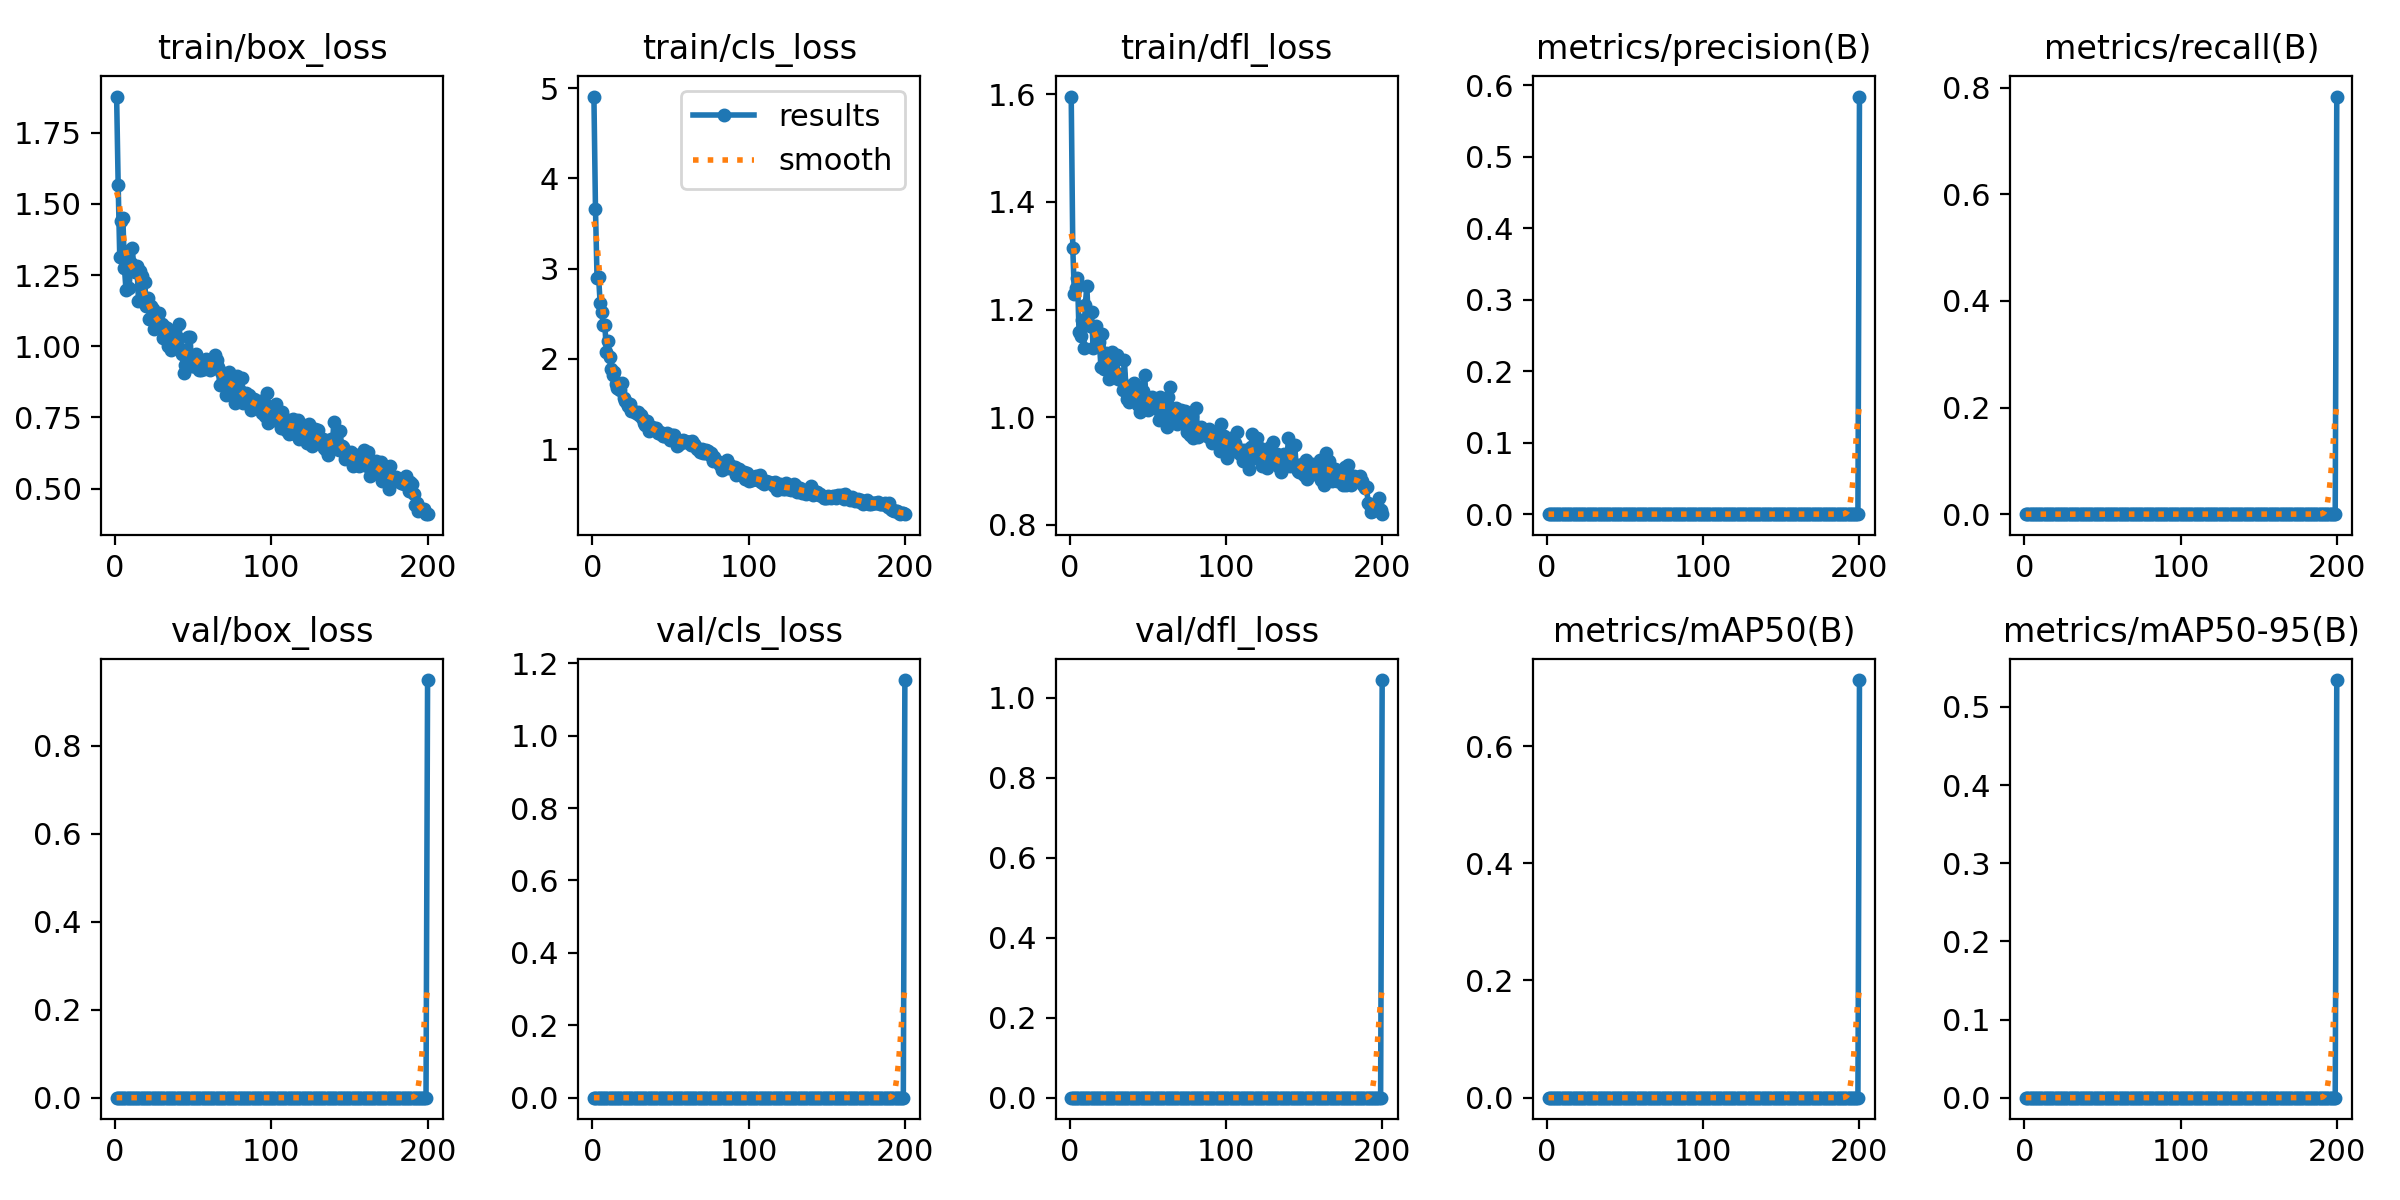

Source data for this figure (header and first rows):
epoch, train/box_loss, train/cls_loss, train/dfl_loss, metrics/precision(B), metrics/recall(B), metrics/mAP50(B), metrics/mAP50-95(B), val/box_loss, val/cls_loss, val/dfl_loss, lr/pg0, lr/pg1, lr/pg2
1, 1.877, 4.905, 1.595, 0, 0, 0, 0, 0, 0, 0, 0.0002167, 0.0002167, 0.0002167
2, 1.565, 3.658, 1.314, 0, 0, 0, 0, 0, 0, 0, 0.0004479, 0.0004479, 0.0004479
3, 1.315, 2.896, 1.229, 0, 0, 0, 0, 0, 0, 0, 0.0006767, 0.0006767, 0.0006767
4, 1.44, 2.906, 1.24, 0, 0, 0, 0, 0, 0, 0, 0.0009032, 0.0009032, 0.0009032
5, 1.451, 2.613, 1.259, 0, 0, 0, 0, 0, 0, 0, 0.001128, 0.001128, 0.001128
6, 1.276, 2.515, 1.158, 0, 0, 0, 0, 0, 0, 0, 0.001349, 0.001349, 0.001349
7, 1.198, 2.378, 1.15, 0, 0, 0, 0, 0, 0, 0, 0.001569, 0.001569, 0.001569
8, 1.335, 2.375, 1.18, 0, 0, 0, 0, 0, 0, 0, 0.001609, 0.001609, 0.001609
9, 1.203, 2.078, 1.129, 0, 0, 0, 0, 0, 0, 0, 0.001601, 0.001601, 0.001601
10, 1.294, 2.196, 1.209, 0, 0, 0, 0, 0, 0, 0, 0.001593, 0.001593, 0.001593
11, 1.347, 2.025, 1.243, 0, 0, 0, 0, 0, 0, 0, 0.001584, 0.001584, 0.001584
12, 1.277, 1.888, 1.174, 0, 0, 0, 0, 0, 0, 0, 0.001576, 0.001576, 0.001576
13, 1.262, 1.82, 1.17, 0, 0, 0, 0, 0, 0, 0, 0.001568, 0.001568, 0.001568
14, 1.283, 1.857, 1.195, 0, 0, 0, 0, 0, 0, 0, 0.00156, 0.00156, 0.00156
15, 1.16, 1.726, 1.129, 0, 0, 0, 0, 0, 0, 0, 0.001551, 0.001551, 0.001551
16, 1.263, 1.675, 1.164, 0, 0, 0, 0, 0, 0, 0, 0.001543, 0.001543, 0.001543
17, 1.245, 1.663, 1.169, 0, 0, 0, 0, 0, 0, 0, 0.001535, 0.001535, 0.001535
18, 1.166, 1.651, 1.134, 0, 0, 0, 0, 0, 0, 0, 0.001527, 0.001527, 0.001527
19, 1.224, 1.732, 1.14, 0, 0, 0, 0, 0, 0, 0, 0.001519, 0.001519, 0.001519
20, 1.141, 1.565, 1.094, 0, 0, 0, 0, 0, 0, 0, 0.00151, 0.00151, 0.00151
21, 1.169, 1.538, 1.155, 0, 0, 0, 0, 0, 0, 0, 0.001502, 0.001502, 0.001502
22, 1.097, 1.513, 1.09, 0, 0, 0, 0, 0, 0, 0, 0.001494, 0.001494, 0.001494
23, 1.14, 1.473, 1.119, 0, 0, 0, 0, 0, 0, 0, 0.001486, 0.001486, 0.001486
24, 1.13, 1.496, 1.1, 0, 0, 0, 0, 0, 0, 0, 0.001477, 0.001477, 0.001477
25, 1.061, 1.418, 1.071, 0, 0, 0, 0, 0, 0, 0, 0.001469, 0.001469, 0.001469
26, 1.09, 1.421, 1.114, 0, 0, 0, 0, 0, 0, 0, 0.001461, 0.001461, 0.001461
27, 1.114, 1.41, 1.121, 0, 0, 0, 0, 0, 0, 0, 0.001453, 0.001453, 0.001453
28, 1.117, 1.403, 1.089, 0, 0, 0, 0, 0, 0, 0, 0.001444, 0.001444, 0.001444
29, 1.079, 1.414, 1.082, 0, 0, 0, 0, 0, 0, 0, 0.001436, 0.001436, 0.001436
30, 1.077, 1.379, 1.116, 0, 0, 0, 0, 0, 0, 0, 0.001428, 0.001428, 0.001428
31, 1.029, 1.381, 1.071, 0, 0, 0, 0, 0, 0, 0, 0.001419, 0.001419, 0.001419
32, 1.067, 1.347, 1.08, 0, 0, 0, 0, 0, 0, 0, 0.001411, 0.001411, 0.001411
33, 1.066, 1.285, 1.069, 0, 0, 0, 0, 0, 0, 0, 0.001403, 0.001403, 0.001403
34, 1.003, 1.271, 1.051, 0, 0, 0, 0, 0, 0, 0, 0.001395, 0.001395, 0.001395
35, 1.044, 1.306, 1.107, 0, 0, 0, 0, 0, 0, 0, 0.001386, 0.001386, 0.001386
36, 0.986, 1.196, 1.056, 0, 0, 0, 0, 0, 0, 0, 0.001378, 0.001378, 0.001378
37, 1.05, 1.244, 1.033, 0, 0, 0, 0, 0, 0, 0, 0.00137, 0.00137, 0.00137
38, 1.01, 1.241, 1.029, 0, 0, 0, 0, 0, 0, 0, 0.001362, 0.001362, 0.001362
39, 0.9972, 1.22, 1.041, 0, 0, 0, 0, 0, 0, 0, 0.001353, 0.001353, 0.001353
40, 1.028, 1.208, 1.06, 0, 0, 0, 0, 0, 0, 0, 0.001345, 0.001345, 0.001345
41, 1.077, 1.235, 1.064, 0, 0, 0, 0, 0, 0, 0, 0.001337, 0.001337, 0.001337
42, 0.9892, 1.178, 1.039, 0, 0, 0, 0, 0, 0, 0, 0.001329, 0.001329, 0.001329
43, 0.9722, 1.187, 1.059, 0, 0, 0, 0, 0, 0, 0, 0.00132, 0.00132, 0.00132
44, 0.9079, 1.164, 1.022, 0, 0, 0, 0, 0, 0, 0, 0.001312, 0.001312, 0.001312
45, 0.9341, 1.139, 1.01, 0, 0, 0, 0, 0, 0, 0, 0.001304, 0.001304, 0.001304
46, 0.9689, 1.15, 1.014, 0, 0, 0, 0, 0, 0, 0, 0.001296, 0.001296, 0.001296
47, 1.032, 1.163, 1.05, 0, 0, 0, 0, 0, 0, 0, 0.001287, 0.001287, 0.001287
48, 1.033, 1.176, 1.079, 0, 0, 0, 0, 0, 0, 0, 0.001279, 0.001279, 0.001279
49, 0.9319, 1.159, 1.026, 0, 0, 0, 0, 0, 0, 0, 0.001271, 0.001271, 0.001271
50, 0.9301, 1.105, 1.014, 0, 0, 0, 0, 0, 0, 0, 0.001263, 0.001263, 0.001263
51, 0.9661, 1.154, 1.036, 0, 0, 0, 0, 0, 0, 0, 0.001254, 0.001254, 0.001254
52, 0.9723, 1.158, 1.034, 0, 0, 0, 0, 0, 0, 0, 0.001246, 0.001246, 0.001246
53, 0.9381, 1.111, 1.037, 0, 0, 0, 0, 0, 0, 0, 0.001238, 0.001238, 0.001238
54, 0.918, 1.032, 1.018, 0, 0, 0, 0, 0, 0, 0, 0.00123, 0.00123, 0.00123
55, 0.916, 1.044, 1.023, 0, 0, 0, 0, 0, 0, 0, 0.001221, 0.001221, 0.001221
56, 0.9386, 1.091, 1.015, 0, 0, 0, 0, 0, 0, 0, 0.001213, 0.001213, 0.001213
57, 0.9215, 1.066, 0.9954, 0, 0, 0, 0, 0, 0, 0, 0.001205, 0.001205, 0.001205
58, 0.956, 1.106, 1.038, 0, 0, 0, 0, 0, 0, 0, 0.001197, 0.001197, 0.001197
59, 0.9482, 1.095, 1.032, 0, 0, 0, 0, 0, 0, 0, 0.001188, 0.001188, 0.001188
60, 0.9263, 1.081, 1.026, 0, 0, 0, 0, 0, 0, 0, 0.00118, 0.00118, 0.00118
... 140 more rows
